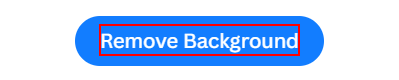
Workflow: Main

Step 1: click on the element

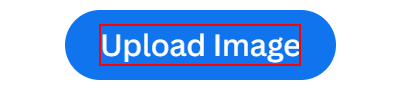
Step 2: click on the element 'Upload Image'

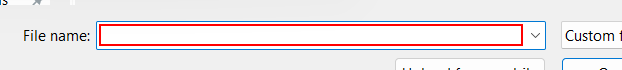
Step 3: type [CurrentFile.ToString] in window 'Open' (msedge.exe)

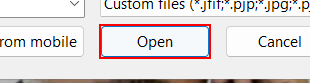
Step 4: click in window 'Open' (msedge.exe)

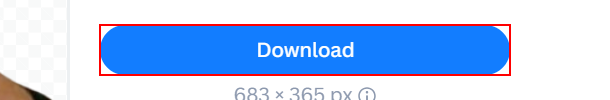
Step 5: click on the button 'Download'
